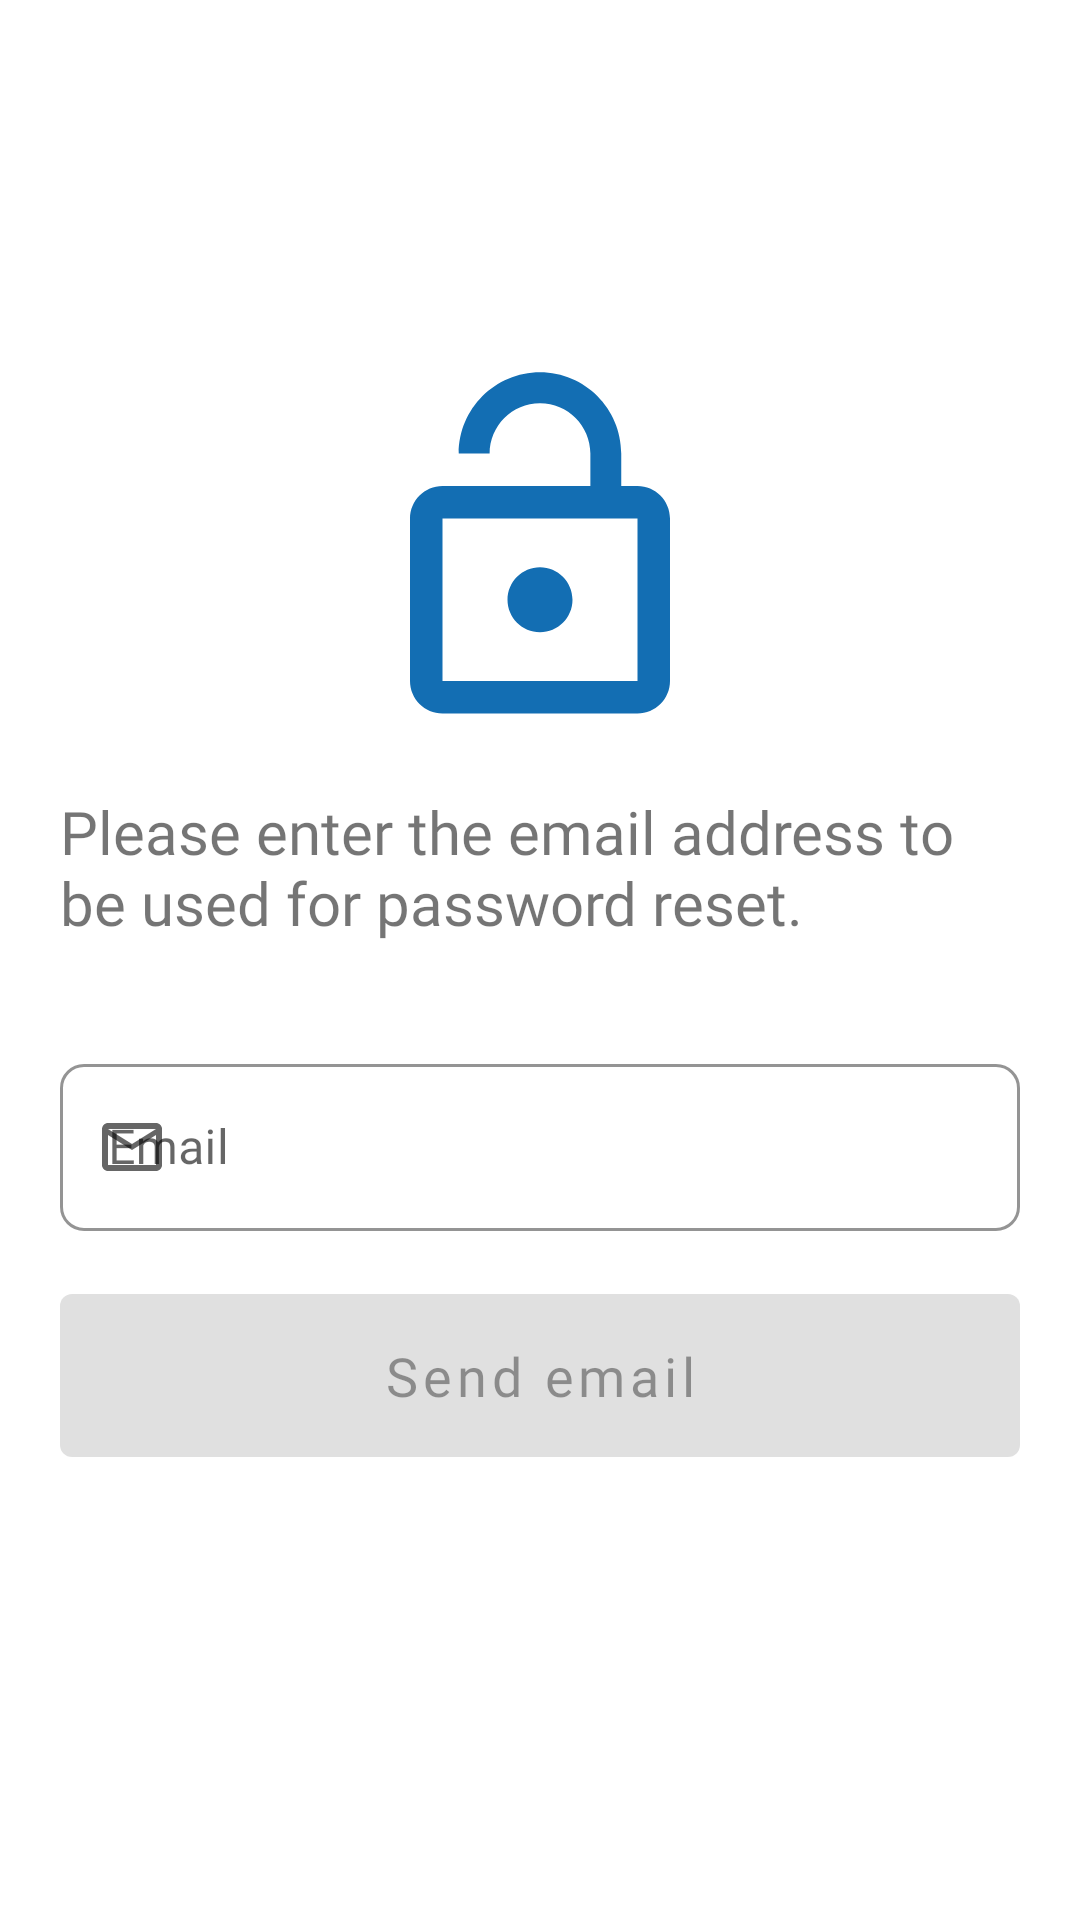

The Android layout XML behind this screen, and the referenced resources:
<!-- AndroidManifest.xml: application theme Theme.Harbinger -->
<!-- res/layout/forgot_pass_fragment.xml -->
<?xml version="1.0" encoding="utf-8"?>
<layout xmlns:android="http://schemas.android.com/apk/res/android"
    xmlns:app="http://schemas.android.com/apk/res-auto">

    <data>

        <variable
            name="vm"
            type="com.sn.harbinger.ui.auth.forgot.ForgotPassViewModel" />
    </data>

    <androidx.constraintlayout.widget.ConstraintLayout
        android:layout_width="match_parent"
        android:layout_height="match_parent">

        <ImageView
            android:id="@+id/image"
            android:layout_width="130dp"
            android:layout_height="130dp"
            android:layout_marginBottom="35dp"
            android:contentDescription="@string/desc_pass"
            android:src="@drawable/ic_pass"
            app:layout_constraintBottom_toBottomOf="parent"
            app:layout_constraintEnd_toEndOf="parent"
            app:layout_constraintStart_toStartOf="parent"
            app:layout_constraintTop_toTopOf="parent"
            app:layout_constraintVertical_bias="0.25"
            app:tint="@color/main_color" />


        <com.google.android.material.textview.MaterialTextView
            android:id="@+id/tv_info"
            android:layout_width="match_parent"
            android:layout_height="wrap_content"
            android:layout_marginHorizontal="20dp"
            android:layout_marginVertical="15dp"
            android:fontFamily="@font/dosis_medium"
            android:text="@string/password_reset_info"
            android:textSize="20sp"
            app:layout_constraintEnd_toEndOf="parent"
            app:layout_constraintStart_toStartOf="parent"
            app:layout_constraintTop_toBottomOf="@+id/image" />


        <com.google.android.material.textfield.TextInputLayout
            android:id="@+id/til_send_email"
            style="@style/Widget.MaterialComponents.TextInputLayout.OutlinedBox"
            android:layout_width="match_parent"
            android:layout_height="wrap_content"
            android:layout_marginHorizontal="20dp"
            android:layout_marginVertical="35dp"
            android:hint="@string/email"
            app:boxCornerRadiusBottomEnd="8dp"
            app:boxCornerRadiusBottomStart="8dp"
            app:boxCornerRadiusTopEnd="8dp"
            app:boxCornerRadiusTopStart="8dp"
            app:boxStrokeColor="@color/main_color"
            app:hintTextColor="@color/main_color"
            app:layout_constraintEnd_toEndOf="parent"
            app:layout_constraintStart_toStartOf="parent"
            app:layout_constraintTop_toBottomOf="@+id/tv_info"
            app:startIconDrawable="@drawable/ic_mail">

            <com.google.android.material.textfield.TextInputEditText
                android:id="@+id/et_email"
                android:layout_width="match_parent"
                android:layout_height="wrap_content"
                android:backgroundTint="@color/white"
                android:fontFamily="@font/dosis_medium"
                android:inputType="textEmailAddress"
                android:textColor="@color/main_text_color"
                android:textCursorDrawable="@drawable/custom_cursor" />

        </com.google.android.material.textfield.TextInputLayout>

        <com.google.android.material.button.MaterialButton
            android:id="@+id/btn_send_email"
            android:layout_width="match_parent"
            android:layout_height="wrap_content"
            android:layout_marginHorizontal="20dp"
            android:layout_marginTop="15dp"
            android:enabled="false"
            android:fontFamily="@font/dosis_medium"
            android:padding="15dp"
            android:text="@string/send_email"
            android:textSize="18sp"
            app:layout_constraintEnd_toEndOf="parent"
            app:layout_constraintStart_toStartOf="parent"
            app:layout_constraintTop_toBottomOf="@+id/til_send_email"
            app:textAllCaps="false" />

    </androidx.constraintlayout.widget.ConstraintLayout>


</layout>
<!-- resources referenced by this layout -->
<resources>
  <color name="main_color">#FF136EB3</color>
  <color name="main_text_color">#FF212121</color>
  <color name="white">#FFFFFFFF</color>
  <!-- drawable custom_cursor (drawable) -->
  <?xml version="1.0" encoding="utf-8"?>
  <shape xmlns:android="http://schemas.android.com/apk/res/android"
      android:shape="rectangle">
      <size android:width="1dp" />
      <solid android:color="@color/main_text_color" />
  </shape>
  <!-- drawable ic_mail (drawable) -->
  <vector xmlns:android="http://schemas.android.com/apk/res/android"
      android:width="24dp"
      android:height="24dp"
      android:tint="@color/main_text_color"
      android:viewportWidth="24"
      android:viewportHeight="24">
      <path
          android:fillColor="@android:color/white"
          android:pathData="M20,4L4,4c-1.1,0 -1.99,0.9 -1.99,2L2,18c0,1.1 0.9,2 2,2h16c1.1,0 2,-0.9 2,-2L22,6c0,-1.1 -0.9,-2 -2,-2zM20,18L4,18L4,8l8,5 8,-5v10zM12,11L4,6h16l-8,5z" />
  </vector>
  <!-- drawable ic_pass (drawable) -->
  <vector xmlns:android="http://schemas.android.com/apk/res/android"
      android:width="24dp"
      android:height="24dp"
      android:tint="@color/main_text_color"
      android:viewportWidth="24"
      android:viewportHeight="24">
      <path
          android:fillColor="@android:color/white"
          android:pathData="M12,17c1.1,0 2,-0.9 2,-2s-0.9,-2 -2,-2 -2,0.9 -2,2 0.9,2 2,2zM18,8h-1L17,6c0,-2.76 -2.24,-5 -5,-5S7,3.24 7,6h1.9c0,-1.71 1.39,-3.1 3.1,-3.1 1.71,0 3.1,1.39 3.1,3.1v2L6,8c-1.1,0 -2,0.9 -2,2v10c0,1.1 0.9,2 2,2h12c1.1,0 2,-0.9 2,-2L20,10c0,-1.1 -0.9,-2 -2,-2zM18,20L6,20L6,10h12v10z" />
  </vector>
  <string name="desc_pass" translatable="false">desc_pass</string>
  <string name="email">Email</string>
  <string name="password_reset_info">Please enter the email address to be used for password reset.</string>
  <string name="send_email">Send email</string>
  <style name="Theme.Harbinger" parent="Theme.MaterialComponents.Light.NoActionBar">
          
          <item name="colorPrimary">@color/main_color</item>
          <item name="colorPrimaryVariant">@color/purple_700</item>
          <item name="colorOnPrimary">@color/white</item>
          
          <item name="colorSecondary">@color/teal_200</item>
          <item name="colorSecondaryVariant">@color/teal_700</item>
          <item name="colorOnSecondary">@color/black</item>
          
          <item name="android:statusBarColor" tools:targetApi="l">#FFD7D7D7</item>
          <item name="android:forceDarkAllowed" tools:targetApi="q">false</item>
      </style>
  <color name="purple_700">#FF3700B3</color>
  <color name="teal_200">#FF03DAC5</color>
  <color name="teal_700">#FF018786</color>
  <color name="black">#FF000000</color>
</resources>
